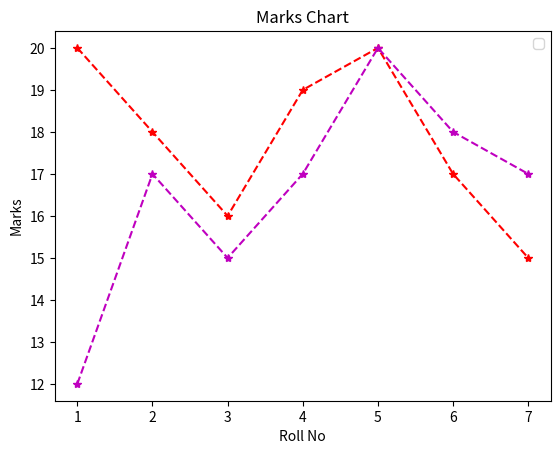

This chart was generated by the following Python code:
import matplotlib.pyplot as plt

exam1 = [20, 18, 16, 19, 20, 17, 15]
exam2 = [12, 17, 15, 17, 20, 18, 17]

plt.plot(range(1, 8), exam1, 'r*--')
plt.plot(range(1, 8), exam2, 'm*--')

# plt.legend = ['Exam1', 'Exam2']
plt.legend()
plt.xlabel('Roll No')
plt.ylabel('Marks')
plt.title('Marks Chart')
plt.savefig('MatplotLib\Marks.png')
plt.show()
